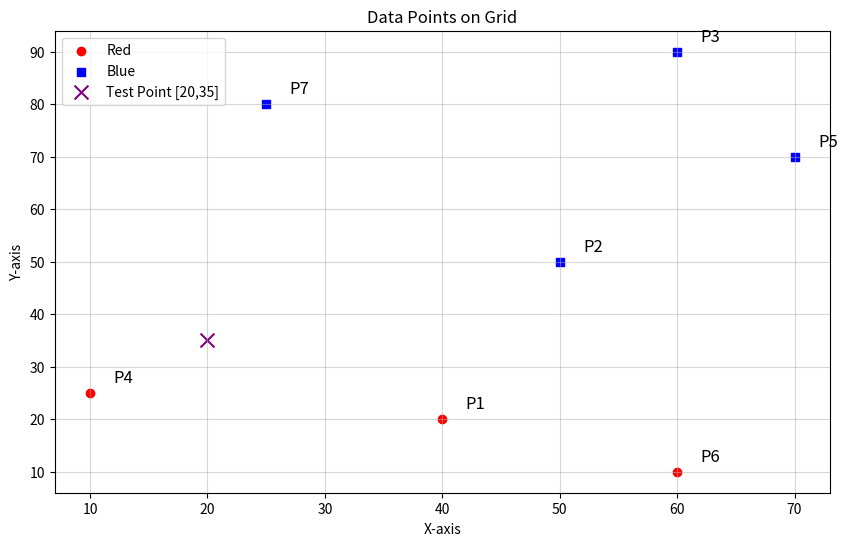

Generate this figure with matplotlib: (Note: this script raises an exception after producing the figure.)
import os
import numpy as np
import matplotlib.pyplot as plt
from collections import Counter

X_train = np.array([[40,20], [50,50], [60,90], [10,25], [70,70], [60,10], [25,80]])
y_train = np.array(["red", "blue", "blue", "red" , "blue", "red" , "blue"])

X_test = np.array([20, 35])

X_red = X_train[y_train == "red"]
X_blue = X_train[y_train == "blue"]

plt.figure(figsize=(10,6))
plt.scatter(X_red[:,0], X_red[:,1], color='red', label="Red")
plt.scatter(X_blue[:,0], X_blue[:,1], color='blue', label="Blue", marker='s')
plt.scatter(X_test[0], X_test[1], color='purple', label="Test Point [20,35]", marker='x', s=100)

def euclidean_distance(a, b):
    return np.sqrt(np.sum((a - b) ** 2))

def knn_classify(X_train, y_train, X_test, k=5):
    distances = [(euclidean_distance(X_test, x), label) for x, label in zip(X_train, y_train)]
    k_neighbors = sorted(distances)[:k]
    labels = [label for _, label in k_neighbors]
    return Counter(labels).most_common(1)[0][0]

plt.xlabel("X-axis")
plt.ylabel("Y-axis")
plt.title("Data Points on Grid")
plt.legend()
plt.grid(True, linestyle="-", alpha=0.5)

predicted_label = knn_classify(X_train, y_train, X_test, k=3)
print(f"Nhãn dự đoán cho điểm {X_test} là: {predicted_label}")

for i, (x, y) in enumerate(X_train):
    plt.text(x + 2, y + 2, f"P{i+1}", fontsize=12, color='black')

out_path = os.path.join(os.path.dirname(__file__), "knn_plot.png")
plt.savefig(out_path, dpi=300, bbox_inches="tight")

plt.show()
